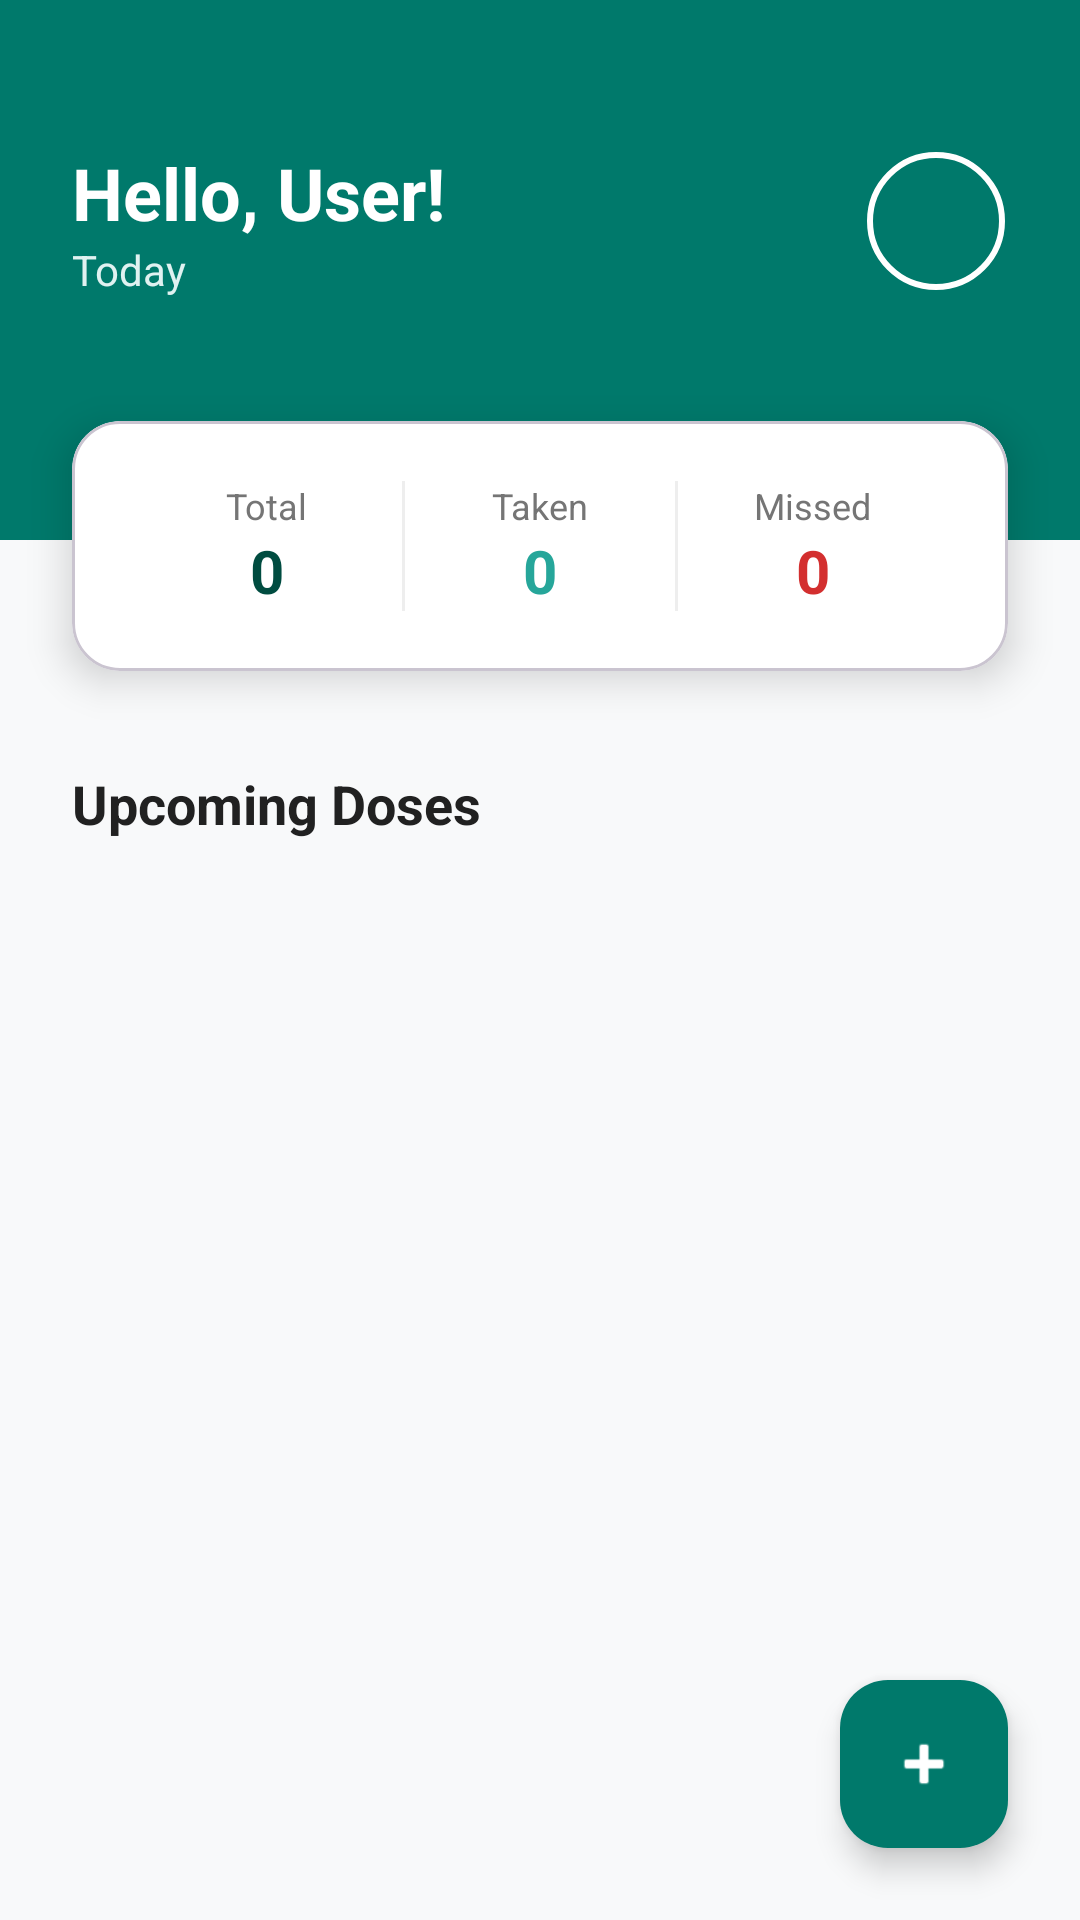

Reconstruct the res/layout file that produces this screen, plus the resources it refers to.
<!-- AndroidManifest.xml: application theme Theme.MEDICATIONREMINDERAPP -->
<!-- res/layout/activity_main.xml -->
<?xml version="1.0" encoding="utf-8"?>
<androidx.constraintlayout.widget.ConstraintLayout xmlns:android="http://schemas.android.com/apk/res/android"
    xmlns:app="http://schemas.android.com/apk/res-auto"
    xmlns:tools="http://schemas.android.com/tools"
    android:layout_width="match_parent"
    android:layout_height="match_parent"
    android:background="@color/background_light"
    tools:context=".MainActivity">

    
    <View
        android:id="@+id/headerBackground"
        android:layout_width="match_parent"
        android:layout_height="180dp"
        android:background="@color/primary_medical"
        app:layout_constraintTop_toTopOf="parent" />

    <TextView
        android:id="@+id/greetingText"
        android:layout_width="wrap_content"
        android:layout_height="wrap_content"
        android:layout_marginStart="24dp"
        android:layout_marginTop="48dp"
        android:text="Hello, User!"
        android:textColor="@color/white"
        android:textSize="24sp"
        android:textStyle="bold"
        app:layout_constraintStart_toStartOf="parent"
        app:layout_constraintTop_toTopOf="parent" />

    <TextView
        android:id="@+id/dateText"
        android:layout_width="wrap_content"
        android:layout_height="wrap_content"
        android:text="Today"
        android:textColor="#E0F2F1"
        android:textSize="14sp"
        app:layout_constraintStart_toStartOf="@id/greetingText"
        app:layout_constraintTop_toBottomOf="@id/greetingText" />

    <com.google.android.material.imageview.ShapeableImageView
        android:id="@+id/profileShortcut"
        android:layout_width="48dp"
        android:layout_height="48dp"
        android:layout_marginEnd="24dp"
        android:padding="2dp"
        android:src="@drawable/ic_person_white"
        app:layout_constraintBottom_toBottomOf="@id/dateText"
        app:layout_constraintEnd_toEndOf="parent"
        app:layout_constraintTop_toTopOf="@id/greetingText"
        app:shapeAppearanceOverlay="@style/ShapeAppearance.Material3.Corner.Full"
        app:strokeColor="@color/white"
        app:strokeWidth="2dp" />

    
    <com.google.android.material.card.MaterialCardView
        android:id="@+id/summaryCard"
        android:layout_width="match_parent"
        android:layout_height="wrap_content"
        android:layout_marginHorizontal="24dp"
        android:layout_marginTop="-40dp"
        app:cardBackgroundColor="@color/white"
        app:cardCornerRadius="16dp"
        app:cardElevation="8dp"
        app:layout_constraintTop_toBottomOf="@id/headerBackground">

        <LinearLayout
            android:layout_width="match_parent"
            android:layout_height="wrap_content"
            android:orientation="horizontal"
            android:padding="20dp"
            android:weightSum="3">

            <LinearLayout
                android:layout_width="0dp"
                android:layout_height="wrap_content"
                android:layout_weight="1"
                android:gravity="center"
                android:orientation="vertical">
                <TextView
                    android:layout_width="wrap_content"
                    android:layout_height="wrap_content"
                    android:text="Total"
                    android:textColor="@color/text_secondary"
                    android:textSize="12sp" />
                <TextView
                    android:id="@+id/tvTotalCount"
                    android:layout_width="wrap_content"
                    android:layout_height="wrap_content"
                    android:text="0"
                    android:textColor="@color/primary_dark"
                    android:textSize="20sp"
                    android:textStyle="bold" />
            </LinearLayout>

            <View
                android:layout_width="1dp"
                android:layout_height="match_parent"
                android:background="#EEEEEE" />

            <LinearLayout
                android:layout_width="0dp"
                android:layout_height="wrap_content"
                android:layout_weight="1"
                android:gravity="center"
                android:orientation="vertical">
                <TextView
                    android:layout_width="wrap_content"
                    android:layout_height="wrap_content"
                    android:text="Taken"
                    android:textColor="@color/text_secondary"
                    android:textSize="12sp" />
                <TextView
                    android:id="@+id/tvTakenCount"
                    android:layout_width="wrap_content"
                    android:layout_height="wrap_content"
                    android:text="0"
                    android:textColor="@color/secondary_medical"
                    android:textSize="20sp"
                    android:textStyle="bold" />
            </LinearLayout>

            <View
                android:layout_width="1dp"
                android:layout_height="match_parent"
                android:background="#EEEEEE" />

            <LinearLayout
                android:layout_width="0dp"
                android:layout_height="wrap_content"
                android:layout_weight="1"
                android:gravity="center"
                android:orientation="vertical">
                <TextView
                    android:layout_width="wrap_content"
                    android:layout_height="wrap_content"
                    android:text="Missed"
                    android:textColor="@color/text_secondary"
                    android:textSize="12sp" />
                <TextView
                    android:id="@+id/tvMissedCount"
                    android:layout_width="wrap_content"
                    android:layout_height="wrap_content"
                    android:text="0"
                    android:textColor="@color/error_red"
                    android:textSize="20sp"
                    android:textStyle="bold" />
            </LinearLayout>
        </LinearLayout>
    </com.google.android.material.card.MaterialCardView>

    <TextView
        android:id="@+id/sectionTitle"
        android:layout_width="wrap_content"
        android:layout_height="wrap_content"
        android:layout_marginStart="24dp"
        android:layout_marginTop="32dp"
        android:text="Upcoming Doses"
        android:textColor="@color/text_main"
        android:textSize="18sp"
        android:textStyle="bold"
        app:layout_constraintStart_toStartOf="parent"
        app:layout_constraintTop_toBottomOf="@id/summaryCard" />

    
    <androidx.recyclerview.widget.RecyclerView
        android:id="@+id/medicationRecyclerView"
        android:layout_width="match_parent"
        android:layout_height="0dp"
        android:layout_marginTop="8dp"
        android:paddingHorizontal="12dp"
        android:paddingBottom="80dp"
        android:clipToPadding="false"
        app:layout_constraintBottom_toBottomOf="parent"
        app:layout_constraintTop_toBottomOf="@id/sectionTitle"
        tools:listitem="@layout/layout/item_medication" />

    <com.google.android.material.floatingactionbutton.FloatingActionButton
        android:id="@+id/addMedicationFab"
        android:layout_width="wrap_content"
        android:layout_height="wrap_content"
        android:layout_margin="24dp"
        android:contentDescription="Add Medication"
        android:src="@android:drawable/ic_input_add"
        app:layout_constraintBottom_toBottomOf="parent"
        app:layout_constraintEnd_toEndOf="parent"
        app:tint="@color/white"
        app:backgroundTint="@color/primary_medical" />

</androidx.constraintlayout.widget.ConstraintLayout>
<!-- resources referenced by this layout -->
<resources>
  <color name="background_light">#F8F9FA</color>
  <color name="error_red">#D32F2F</color>
  <color name="primary_dark">#004C40</color>
  <color name="primary_medical">#00796B</color>
  <color name="secondary_medical">#26A69A</color>
  <color name="text_main">#212121</color>
  <color name="text_secondary">#757575</color>
  <color name="white">#FFFFFFFF</color>
  <style name="Theme.MEDICATIONREMINDERAPP" parent="Base.Theme.MEDICATIONREMINDERAPP" />
  <style name="Base.Theme.MEDICATIONREMINDERAPP" parent="Theme.Material3.DayNight.NoActionBar">
          <item name="colorPrimary">@color/primary_medical</item>
          <item name="colorPrimaryVariant">@color/primary_dark</item>
          <item name="colorOnPrimary">@color/white</item>
          <item name="colorSecondary">@color/secondary_medical</item>
          <item name="android:windowBackground">@color/background_light</item>
          <item name="android:statusBarColor">@color/primary_dark</item>
      </style>
</resources>
